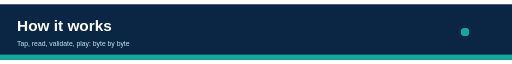
t = 0.00 s
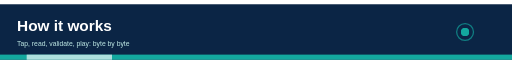
t = 0.75 s
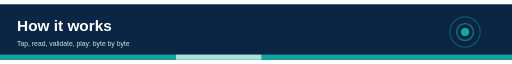
t = 1.75 s
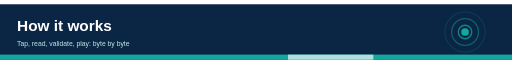
t = 2.50 s
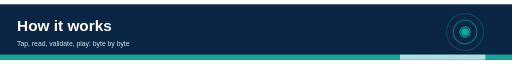
t = 3.25 s
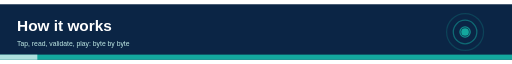
t = 4.25 s

The animated SVG that drew these frames (rendered in a browser with its animation timeline set to each time). Animation: 7 SMIL elements (animate=7); one cycle of 5.00 s, repeats indefinitely.

<svg xmlns="http://www.w3.org/2000/svg" viewBox="0 0 1200 130" width="1200" height="130" font-family="Helvetica, Arial, sans-serif"><title>How it works header animation</title><desc>Tap, read, validate, play: byte by byte. Decorative animated header.</desc><rect width="1200" height="130" fill="#0B2545"/><text x="40" y="62" font-size="36" fill="#fff" text-anchor="start" font-weight="700">How it works</text><text x="40" y="98" font-size="16" fill="#bfe9e5" text-anchor="start">Tap, read, validate, play: byte by byte</text><circle cx="1090" cy="65" r="8" fill="none" stroke="#13A89E" stroke-width="3"><animate attributeName="r" values="8;55" dur="3.0s" begin="0.00s" repeatCount="indefinite"/><animate attributeName="opacity" values="0.9;0" dur="3.0s" begin="0.00s" repeatCount="indefinite"/></circle><circle cx="1090" cy="65" r="8" fill="none" stroke="#13A89E" stroke-width="3"><animate attributeName="r" values="8;55" dur="3.0s" begin="1.00s" repeatCount="indefinite"/><animate attributeName="opacity" values="0.9;0" dur="3.0s" begin="1.00s" repeatCount="indefinite"/></circle><circle cx="1090" cy="65" r="8" fill="none" stroke="#13A89E" stroke-width="3"><animate attributeName="r" values="8;55" dur="3.0s" begin="2.00s" repeatCount="indefinite"/><animate attributeName="opacity" values="0.9;0" dur="3.0s" begin="2.00s" repeatCount="indefinite"/></circle><circle cx="1090" cy="65" r="9" fill="#13A89E"/><rect x="0" y="118" width="1200" height="12" fill="#13A89E"/><rect x="0" y="118" width="200" height="12" fill="#fff" opacity="0.65"><animate attributeName="x" values="-200;1200" dur="4s" repeatCount="indefinite"/></rect></svg>
